Image classification data set "dataset_split_v2" (penoFahmi/pelatihan-model-sawit on GitHub). Class labels (4): lewat matang, matang, mengkal, mentah.

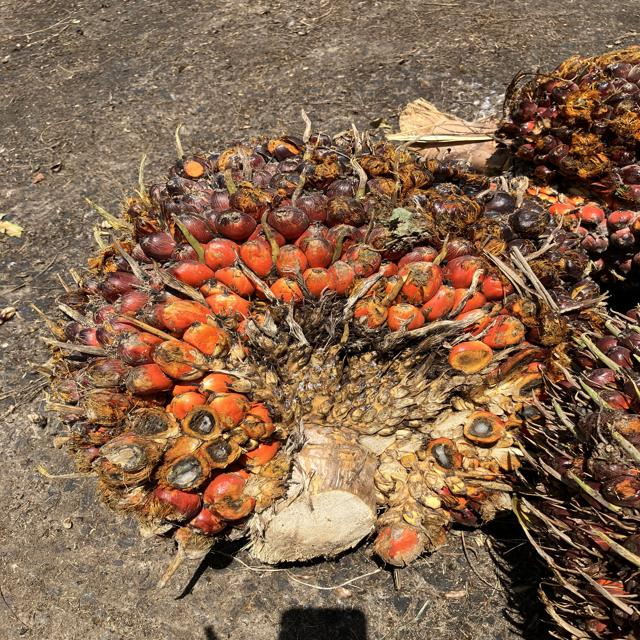
Label: matang

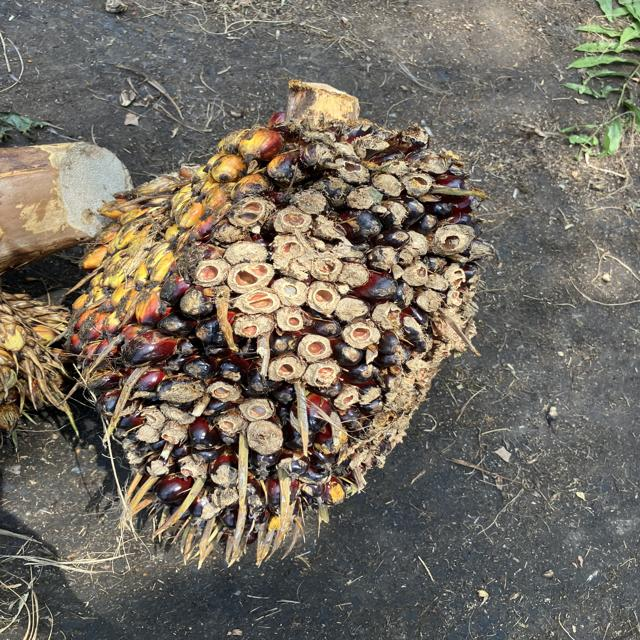
Label: mengkal

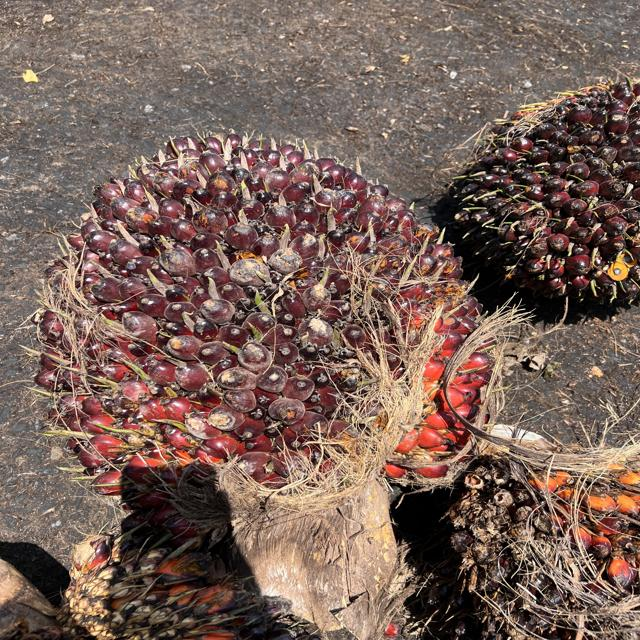
Label: mengkal

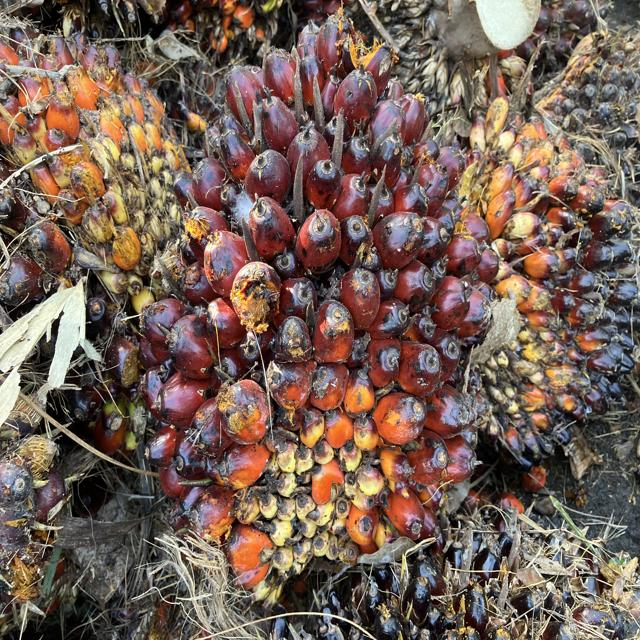
Label: matang

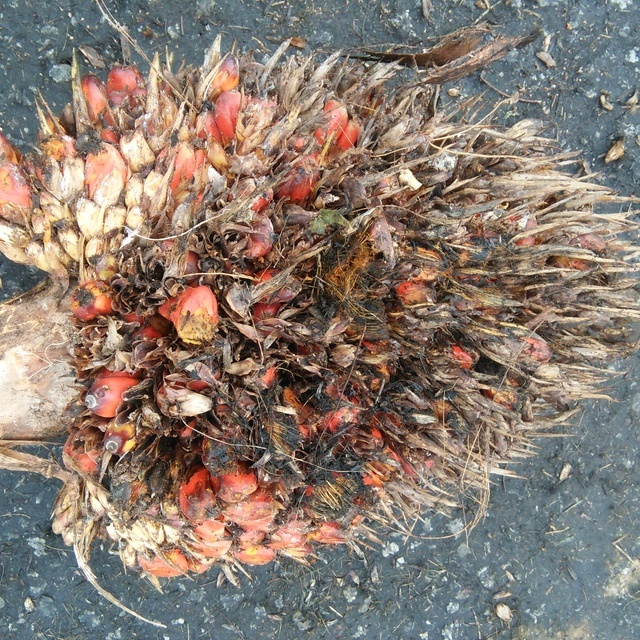
Label: lewat matang

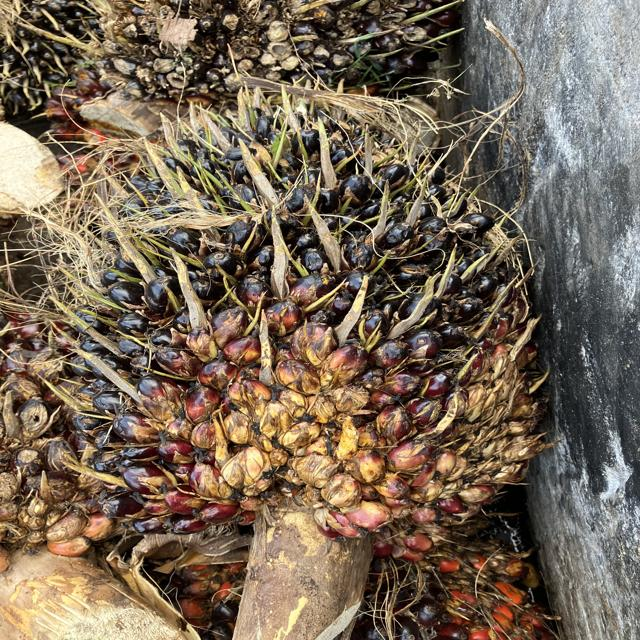
Label: mentah
